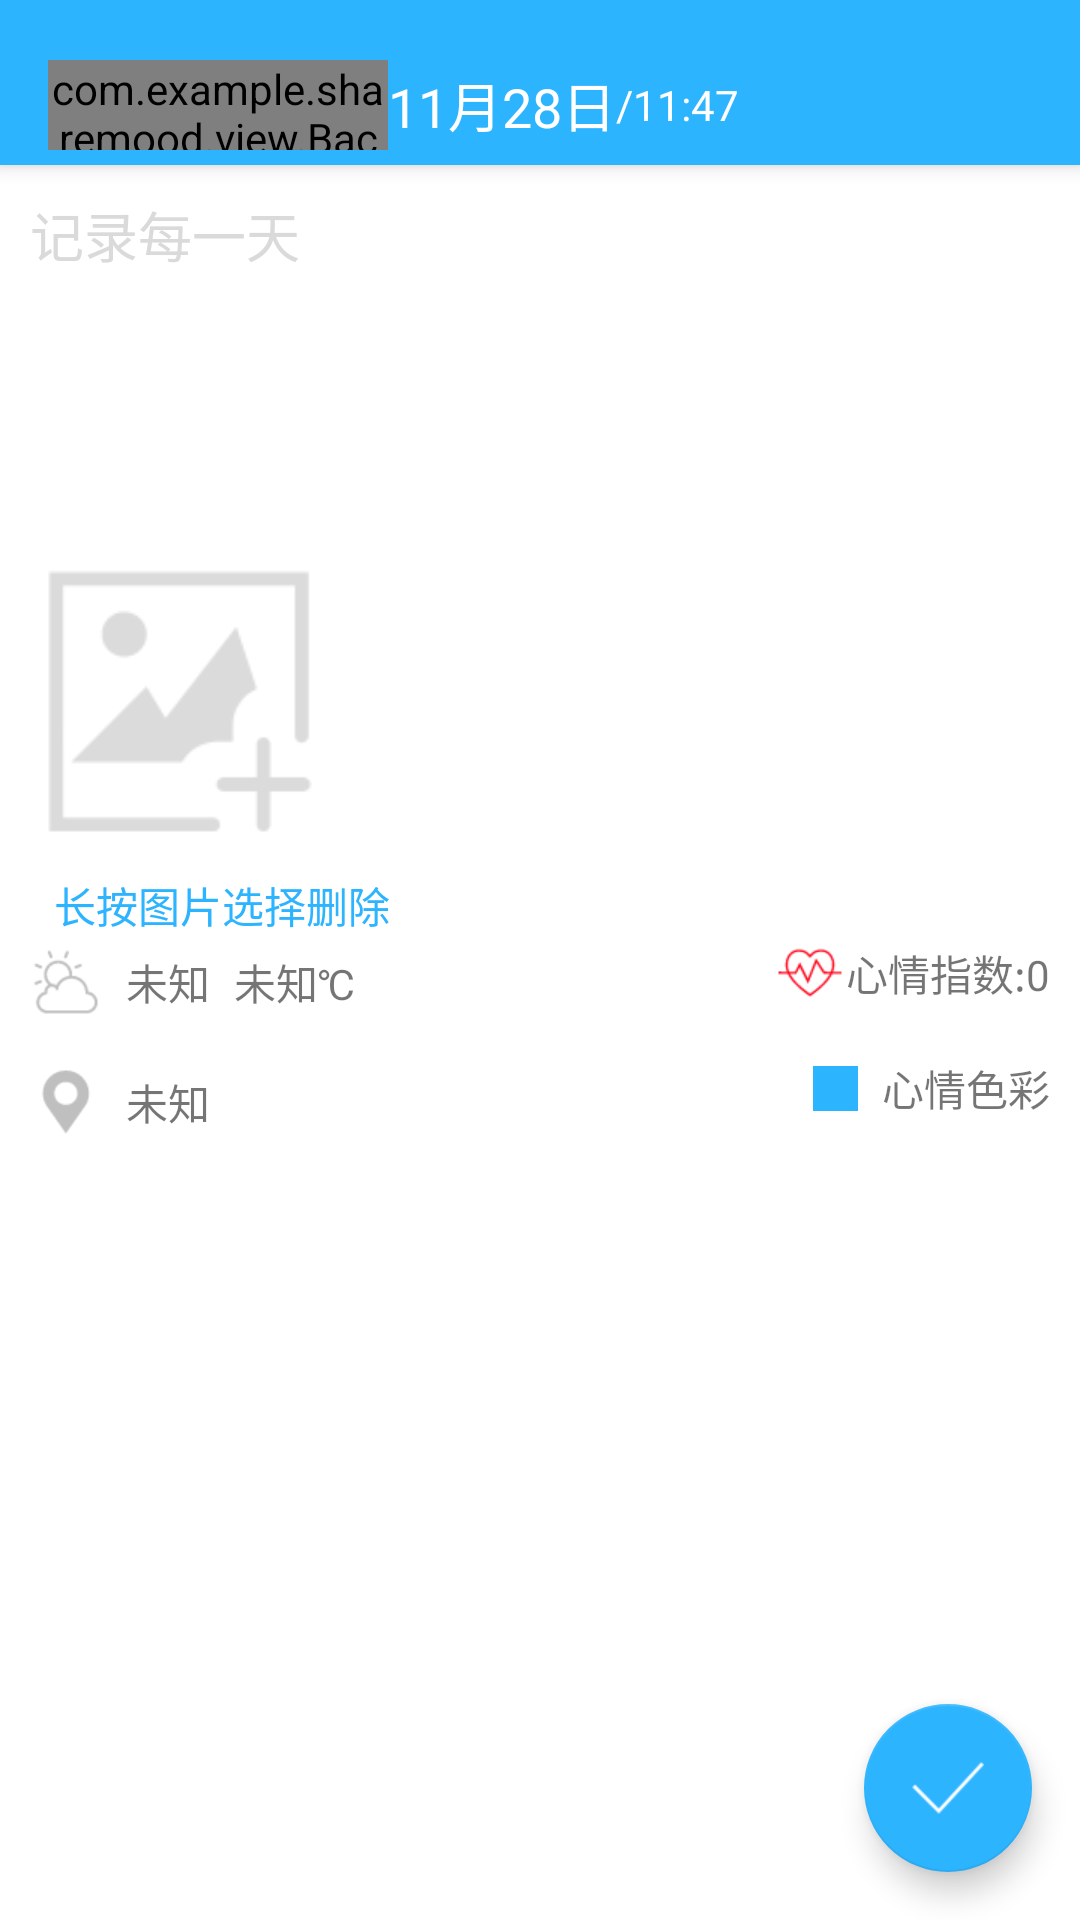

Write the Android layout XML for this screen, with the resource values it uses.
<!-- AndroidManifest.xml: application theme AppTheme -->
<!-- res/layout/activity_diary_write.xml -->
<?xml version="1.0" encoding="utf-8"?>
<android.support.constraint.ConstraintLayout
    xmlns:android="http://schemas.android.com/apk/res/android"
    xmlns:app="http://schemas.android.com/apk/res-auto"
    xmlns:tools="http://schemas.android.com/tools"
    android:layout_width="match_parent"
    android:layout_height="match_parent"
   android:background="@color/white_color"
    android:focusable="true"
    android:focusableInTouchMode="true"
    tools:context="com.example.sharemood.diary.activity.DiaryWriteActivity">
    <include
        android:id="@+id/include8"
        layout="@layout/diary_toolbars_include"/>
    <ScrollView
        android:layout_width="0dp"
        android:layout_height="0dp"
        android:layout_marginTop="55dp"
        app:layout_constraintBottom_toBottomOf="parent"
        app:layout_constraintEnd_toEndOf="parent"
        app:layout_constraintStart_toStartOf="parent"
        app:layout_constraintTop_toTopOf="parent">

        <android.support.constraint.ConstraintLayout
            android:id="@+id/constrainlayout"
            android:layout_width="match_parent"
            android:layout_height="match_parent">

            <EditText
                android:id="@+id/et_content"
                android:layout_width="0dp"
                android:layout_height="wrap_content"
                android:layout_marginEnd="10dp"
                android:layout_marginStart="10dp"
                android:layout_marginTop="10dp"
                android:background="@null"
                android:hint="记录每一天"
                android:gravity="top"
                android:minLines="5"
                android:textColorHint="@color/text_gray_color"
                app:layout_constraintEnd_toEndOf="parent"
                app:layout_constraintHorizontal_bias="0.0"
                app:layout_constraintStart_toStartOf="parent"
                app:layout_constraintTop_toTopOf="parent" />

            <ImageView
                android:id="@+id/imageView1"
                android:layout_width="100dp"
                android:layout_height="100dp"
                android:layout_marginTop="8dp"
                app:layout_constraintStart_toStartOf="@+id/et_content"
                app:layout_constraintTop_toBottomOf="@+id/et_content"
                app:srcCompat="@mipmap/icon_add_picture" />

            <ImageView
                android:id="@+id/imageView3"
                android:layout_width="100dp"
                android:layout_height="100dp"
                android:layout_marginLeft="8dp"
                android:visibility="invisible"
                app:layout_constraintBottom_toBottomOf="@+id/imageView2"
                app:layout_constraintStart_toEndOf="@+id/imageView2"
                app:layout_constraintTop_toTopOf="@+id/imageView2"
                app:srcCompat="@mipmap/icon_add_picture" />

            <ImageView
                android:id="@+id/imageView2"
                android:layout_width="100dp"
                android:layout_height="100dp"
                android:layout_marginLeft="8dp"
                android:visibility="invisible"
                app:layout_constraintBottom_toBottomOf="@+id/imageView1"
                app:layout_constraintStart_toEndOf="@+id/imageView1"
                app:layout_constraintTop_toTopOf="@+id/imageView1"
                app:srcCompat="@mipmap/icon_add_picture" />

            <ImageView
                android:id="@+id/iv_weather"
                android:layout_width="wrap_content"
                android:layout_height="wrap_content"
                android:layout_marginLeft="10dp"
                android:layout_marginTop="32dp"
                app:layout_constraintStart_toStartOf="parent"
                app:layout_constraintTop_toBottomOf="@+id/imageView1"
                app:srcCompat="@mipmap/icon_weather" />

            <TextView
                android:id="@+id/tv_weather"
                android:layout_width="wrap_content"
                android:layout_height="wrap_content"
                android:layout_marginLeft="8dp"
                android:text="未知"
                app:layout_constraintBottom_toBottomOf="@+id/iv_weather"
                app:layout_constraintStart_toEndOf="@+id/iv_weather"
                app:layout_constraintTop_toTopOf="@+id/iv_weather" />

            <TextView
                android:id="@+id/tv_temperature"
                android:layout_width="wrap_content"
                android:layout_height="wrap_content"
                android:layout_marginLeft="8dp"
                android:text="未知℃"
                app:layout_constraintBottom_toBottomOf="@+id/tv_weather"
                app:layout_constraintStart_toEndOf="@+id/tv_weather"
                app:layout_constraintTop_toTopOf="@+id/tv_weather" />

            <ImageView
                android:id="@+id/iv_location"
                android:layout_width="wrap_content"
                android:layout_height="wrap_content"
                android:layout_marginBottom="78dp"
                android:layout_marginTop="16dp"
                app:layout_constraintBottom_toBottomOf="parent"
                app:layout_constraintStart_toStartOf="@+id/iv_weather"
                app:layout_constraintTop_toBottomOf="@+id/iv_weather"
                app:srcCompat="@mipmap/icon_location" />

            <TextView
                android:id="@+id/tv_location"
                android:layout_width="wrap_content"
                android:layout_height="wrap_content"
                android:layout_marginLeft="8dp"
                android:text="未知"
                android:maxEms="10"
                android:enabled="true"
                app:layout_constraintBottom_toBottomOf="@+id/iv_location"
                app:layout_constraintStart_toEndOf="@+id/iv_location"
                app:layout_constraintTop_toTopOf="@+id/iv_location" />

            <TextView
                android:id="@+id/tv_heart_manth"
                android:layout_width="wrap_content"
                android:layout_height="wrap_content"
                android:layout_marginRight="10dp"
                android:layout_marginTop="32dp"
                android:text="0"
                app:layout_constraintEnd_toEndOf="parent"
                app:layout_constraintTop_toBottomOf="@+id/imageView3" />

            <TextView
                android:id="@+id/tv_title_heart"
                android:layout_width="wrap_content"
                android:layout_height="wrap_content"
                android:drawableLeft="@mipmap/icon_heart"
                android:gravity="center"
                android:text="心情指数:"
                app:layout_constraintBaseline_toBaselineOf="@+id/tv_heart_manth"
                app:layout_constraintEnd_toStartOf="@+id/tv_heart_manth" />

            <TextView
                android:id="@+id/tv_heart_color"
                android:layout_width="wrap_content"
                android:layout_height="wrap_content"
                android:layout_marginTop="16dp"
                android:text="心情色彩"
                app:layout_constraintEnd_toEndOf="@+id/tv_heart_manth"
                app:layout_constraintTop_toBottomOf="@+id/tv_title_heart" />

            <ImageView
                android:id="@+id/iv_heart_color"
                android:layout_width="15dp"
                android:layout_height="15dp"
                android:layout_marginRight="8dp"
                app:layout_constraintBottom_toBottomOf="@+id/tv_heart_color"
                app:layout_constraintEnd_toStartOf="@+id/tv_heart_color"
                app:layout_constraintTop_toTopOf="@+id/tv_heart_color"
                android:background="@color/blue_color" />

            <TextView
                android:id="@+id/textView4"
                android:layout_width="wrap_content"
                android:layout_height="wrap_content"
                android:layout_marginLeft="8dp"
                android:layout_marginTop="8dp"
                android:text="长按图片选择删除"
                android:textColor="@color/blue_color"
                app:layout_constraintStart_toStartOf="@+id/imageView1"
                app:layout_constraintTop_toBottomOf="@+id/imageView1" />
        </android.support.constraint.ConstraintLayout>
    </ScrollView>
    <android.support.design.widget.FloatingActionButton
        android:id="@+id/floatingActionButton_save"
        android:layout_width="wrap_content"
        android:layout_height="wrap_content"
        android:layout_marginBottom="16dp"
        android:src="@mipmap/icon_save"
        app:backgroundTint="@color/blue_color"
        app:layout_constraintBottom_toBottomOf="parent"
        app:layout_constraintEnd_toEndOf="parent"
        android:layout_marginRight="16dp" />
</android.support.constraint.ConstraintLayout>
<!-- res/layout/diary_toolbars_include.xml (included above) -->
<?xml version="1.0" encoding="utf-8"?>
<android.support.design.widget.CoordinatorLayout
    xmlns:android="http://schemas.android.com/apk/res/android"
    xmlns:tools="http://schemas.android.com/tools"
    android:layout_width="match_parent"
    android:layout_height="match_parent"
    xmlns:app="http://schemas.android.com/apk/res-auto">
    <android.support.design.widget.AppBarLayout
        android:layout_width="match_parent"
        android:layout_height="@dimen/top_appbar_height"
        android:background="@color/blue_color">
        
        <android.support.v7.widget.Toolbar
            android:id="@+id/toolbar"
            android:layout_width="match_parent"
            android:layout_height="@dimen/top_toolbar_height"
            app:elevation="0dp"
            android:layout_marginTop="@dimen/margin_20dp"
            app:layout_scrollFlags="scroll|enterAlways"
            app:titleTextAppearance="@style/ToolbarTitle">
            <LinearLayout
                android:layout_width="match_parent"
                android:layout_height="match_parent"
                android:orientation="horizontal">
                <com.example.sharemood.view.BackLinearLayout
                    android:id="@+id/ll_toolbar_left"
                    android:layout_width="0dp"
                    android:layout_height="match_parent"
                    android:layout_weight="1">
                    <ImageView
                        android:layout_width="wrap_content"
                        android:layout_height="25dp"
                        android:layout_gravity="center"
                        android:scaleType="center"
                        android:src="@mipmap/icon_back_white" />
                </com.example.sharemood.view.BackLinearLayout>
                <TextView
                    android:id="@+id/tv_toolbar_date"
                    android:layout_width="wrap_content"
                    android:layout_height="match_parent"
                    tools:text="11月28日"
                    android:gravity="center"
                    android:textColor="@color/white_color"
                    android:textSize="@dimen/text_size_18sp" />
                <TextView
                    android:id="@+id/tv_toolbar_time"
                    android:layout_width="wrap_content"
                    android:layout_height="match_parent"
                    tools:text="/11:47"
                    android:gravity="center"
                    android:textColor="@color/white_color"
                    android:textSize="@dimen/text_size_14sp" />
                <LinearLayout
                    android:id="@+id/ll_toolbar_right"
                    android:layout_width="0dp"
                    android:layout_height="match_parent"
                    android:layout_weight="1"
                    android:gravity="end"
                    android:orientation="horizontal">
                    <ImageView
                        android:id="@+id/tv_toolbar_share"
                        android:src="@mipmap/icon_share"
                        android:visibility="invisible"
                        android:layout_marginRight="40dp"
                        android:layout_width="wrap_content"
                        android:layout_height="match_parent" />
                    <ImageView
                        android:id="@+id/tv_toolbar_delete"
                        android:visibility="invisible"
                        android:layout_marginRight="@dimen/margin_15dp"
                        android:layout_width="wrap_content"
                        android:layout_height="match_parent"
                        android:src="@mipmap/icon_fork"/>
                </LinearLayout>
            </LinearLayout>
        </android.support.v7.widget.Toolbar>
    </android.support.design.widget.AppBarLayout>
</android.support.design.widget.CoordinatorLayout>
<!-- resources referenced by this layout -->
<resources>
  <color name="blue_color">#2db4ff</color>
  <color name="text_gray_color">#dadada</color>
  <color name="white_color">#ffffff</color>
  <dimen name="margin_15dp">15dp</dimen>
  <dimen name="margin_20dp">20dp</dimen>
  <dimen name="text_size_14sp">14sp</dimen>
  <dimen name="text_size_18sp">18sp</dimen>
  <dimen name="top_appbar_height">55dp</dimen>
  <dimen name="top_toolbar_height">30dp</dimen>
  <!-- mipmap icon_add_picture: png bitmap (mipmap-xhdpi, 2705 bytes) -->
  <!-- mipmap icon_back_white: png bitmap (mipmap-xhdpi, 608 bytes) -->
  <!-- mipmap icon_fork: png bitmap (mipmap-xhdpi, 576 bytes) -->
  <!-- mipmap icon_heart: png bitmap (mipmap-xhdpi, 1164 bytes) -->
  <!-- mipmap icon_location: png bitmap (mipmap-xhdpi, 895 bytes) -->
  <!-- mipmap icon_save: png bitmap (mipmap-xhdpi, 865 bytes) -->
  <!-- mipmap icon_share: png bitmap (mipmap-xhdpi, 876 bytes) -->
  <!-- mipmap icon_weather: png bitmap (mipmap-xhdpi, 1177 bytes) -->
  <style name="ToolbarTitle" parent="@style/TextAppearance.Widget.AppCompat.Toolbar.Title">
          <item name="android:textSize">@dimen/text_size_title</item>
      </style>
  <style name="AppTheme" parent="Theme.AppCompat.Light.NoActionBar">
          
          <item name="colorPrimary">@color/colorPrimary</item>
          <item name="colorPrimaryDark">@color/colorPrimaryDark</item>
          <item name="colorAccent">@color/colorAccent</item>
      </style>
  <dimen name="text_size_title">16sp</dimen>
  <color name="colorPrimary">#3F51B5</color>
  <color name="colorPrimaryDark">#303F9F</color>
  <color name="colorAccent">#FF4081</color>
</resources>
